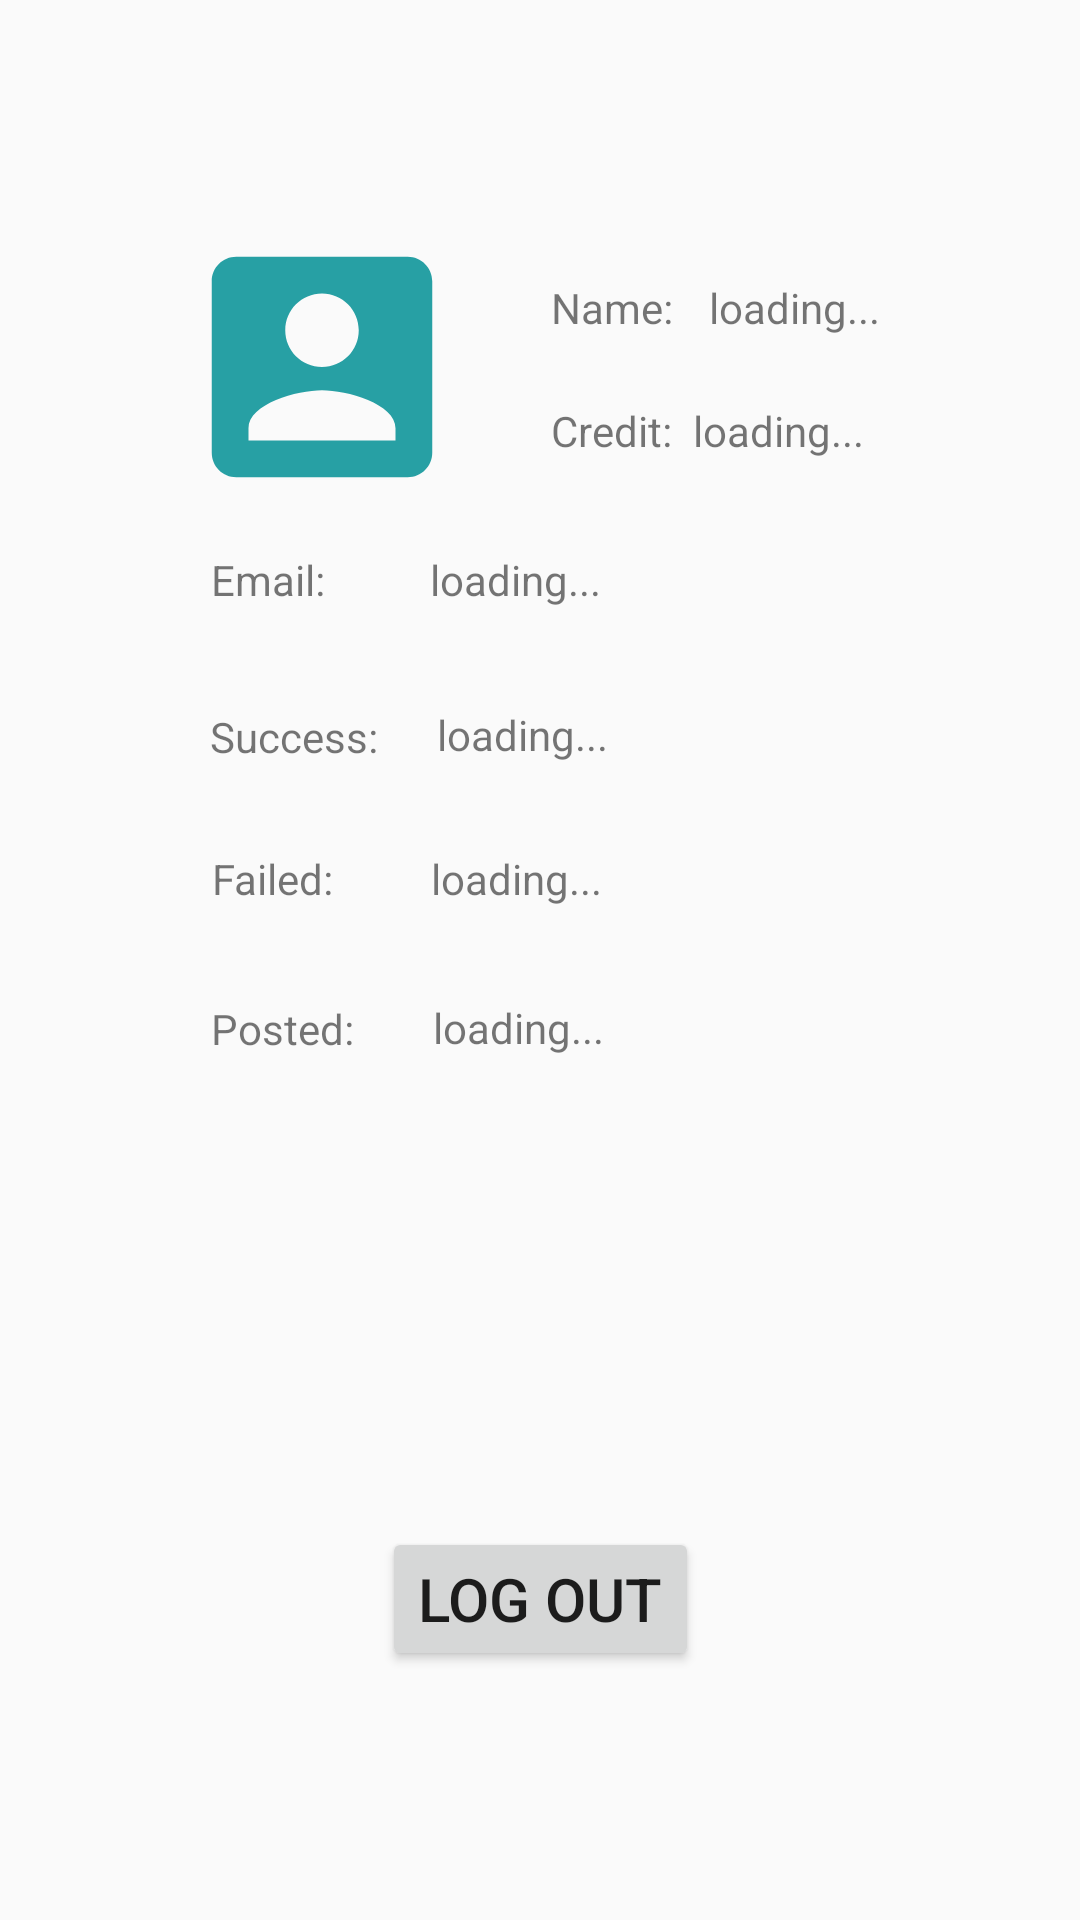

Reconstruct the res/layout file that produces this screen, plus the resources it refers to.
<!-- AndroidManifest.xml: application theme Theme.DailyAid -->
<!-- res/layout/fragment_profile.xml -->
<?xml version="1.0" encoding="utf-8"?>
<androidx.constraintlayout.widget.ConstraintLayout xmlns:android="http://schemas.android.com/apk/res/android"
    xmlns:app="http://schemas.android.com/apk/res-auto"
    xmlns:tools="http://schemas.android.com/tools"
    android:layout_width="match_parent"
    android:layout_height="match_parent"
    tools:context=".ui.profile.profileFragment">















    <Button
        android:id="@+id/logOut"
        android:layout_width="wrap_content"
        android:layout_height="wrap_content"
        android:text="LOG OUT"
        android:textAlignment="center"
        android:textSize="20sp"
        app:layout_constraintBottom_toBottomOf="parent"
        app:layout_constraintEnd_toEndOf="parent"
        app:layout_constraintStart_toStartOf="parent"
        app:layout_constraintTop_toTopOf="parent"
        app:layout_constraintVertical_bias="0.86" />

    <ImageView
        android:id="@+id/avatar"
        android:layout_width="103dp"
        android:layout_height="98dp"
        android:src="@drawable/ic_profile_user"
        app:layout_constraintBottom_toBottomOf="parent"
        app:layout_constraintEnd_toEndOf="parent"
        app:layout_constraintHorizontal_bias="0.217"
        app:layout_constraintStart_toStartOf="parent"
        app:layout_constraintTop_toTopOf="parent"
        app:layout_constraintVertical_bias="0.135"
         />

    <TextView
        android:id="@+id/userName"
        android:layout_width="wrap_content"
        android:layout_height="wrap_content"
        android:editable="false"
        android:text="Name:"
        app:layout_constraintBottom_toBottomOf="parent"
        app:layout_constraintEnd_toEndOf="parent"
        app:layout_constraintHorizontal_bias="0.575"
        app:layout_constraintStart_toStartOf="parent"
        app:layout_constraintTop_toTopOf="parent"
        app:layout_constraintVertical_bias="0.15"
        tools:ignore="Deprecated" />

    <ImageView
        android:id="@+id/verify"
        android:layout_width="21dp"
        android:layout_height="21dp"
        android:src="@drawable/fui_ic_check_circle_black_128dp"
        app:layout_constraintBottom_toBottomOf="parent"
        app:layout_constraintEnd_toEndOf="parent"
        app:layout_constraintHorizontal_bias="0.382"
        app:layout_constraintStart_toStartOf="parent"
        app:layout_constraintTop_toTopOf="parent"
        app:layout_constraintVertical_bias="0.121" />

    <TextView
        android:id="@+id/success"
        android:layout_width="wrap_content"
        android:layout_height="wrap_content"
        android:editable="false"
        android:text="Success:"
        app:layout_constraintBottom_toBottomOf="parent"
        app:layout_constraintEnd_toEndOf="parent"
        app:layout_constraintHorizontal_bias="0.23"
        app:layout_constraintStart_toStartOf="parent"
        app:layout_constraintTop_toTopOf="parent"
        app:layout_constraintVertical_bias="0.38"
        tools:ignore="Deprecated" />

    <TextView
        android:id="@+id/credit"
        android:layout_width="wrap_content"
        android:layout_height="wrap_content"
        android:editable="false"
        android:text="Credit:"
        app:layout_constraintBottom_toBottomOf="parent"
        app:layout_constraintEnd_toEndOf="parent"
        app:layout_constraintHorizontal_bias="0.575"
        app:layout_constraintStart_toStartOf="parent"
        app:layout_constraintTop_toTopOf="parent"
        app:layout_constraintVertical_bias="0.216"
        tools:ignore="Deprecated" />

    <TextView
        android:id="@+id/failed"
        android:layout_width="wrap_content"
        android:layout_height="wrap_content"
        android:editable="false"
        android:text="Failed:"
        app:layout_constraintBottom_toBottomOf="parent"
        app:layout_constraintEnd_toEndOf="parent"
        app:layout_constraintHorizontal_bias="0.221"
        app:layout_constraintStart_toStartOf="parent"
        app:layout_constraintTop_toTopOf="parent"
        app:layout_constraintVertical_bias="0.456"
        tools:ignore="Deprecated" />

    <TextView
        android:id="@+id/posted"
        android:layout_width="wrap_content"
        android:layout_height="wrap_content"
        android:editable="false"
        android:text="Posted:"
        app:layout_constraintBottom_toBottomOf="parent"
        app:layout_constraintEnd_toEndOf="parent"
        app:layout_constraintHorizontal_bias="0.225"
        app:layout_constraintStart_toStartOf="parent"
        app:layout_constraintTop_toTopOf="parent"
        app:layout_constraintVertical_bias="0.537"
        tools:ignore="Deprecated" />

    <TextView
        android:id="@+id/detailName"
        android:layout_width="wrap_content"
        android:layout_height="wrap_content"
        android:text="loading..."
        app:layout_constraintBottom_toBottomOf="parent"
        app:layout_constraintEnd_toEndOf="parent"
        app:layout_constraintHorizontal_bias="0.151"
        app:layout_constraintStart_toEndOf="@+id/userName"
        app:layout_constraintTop_toTopOf="parent"
        app:layout_constraintVertical_bias="0.15" />

    <TextView
        android:id="@+id/detailCredit"
        android:layout_width="wrap_content"
        android:layout_height="wrap_content"
        android:text="loading..."
        app:layout_constraintBottom_toBottomOf="parent"
        app:layout_constraintEnd_toEndOf="parent"
        app:layout_constraintHorizontal_bias="0.762"
        app:layout_constraintStart_toStartOf="parent"
        app:layout_constraintTop_toTopOf="parent"
        app:layout_constraintVertical_bias="0.216" />

    <TextView
        android:id="@+id/detailSuccess"
        android:layout_width="wrap_content"
        android:layout_height="wrap_content"
        android:text="loading..."
        app:layout_constraintBottom_toBottomOf="parent"
        app:layout_constraintEnd_toEndOf="parent"
        app:layout_constraintHorizontal_bias="0.111"
        app:layout_constraintStart_toEndOf="@+id/success"
        app:layout_constraintTop_toTopOf="parent"
        app:layout_constraintVertical_bias="0.379" />

    <TextView
        android:id="@+id/detailFailed"
        android:layout_width="wrap_content"
        android:layout_height="wrap_content"
        android:text="loading..."
        app:layout_constraintBottom_toBottomOf="parent"
        app:layout_constraintEnd_toEndOf="parent"
        app:layout_constraintHorizontal_bias="0.169"
        app:layout_constraintStart_toEndOf="@+id/failed"
        app:layout_constraintTop_toTopOf="parent"
        app:layout_constraintVertical_bias="0.456" />

    <TextView
        android:id="@+id/detailPosted"
        android:layout_width="wrap_content"
        android:layout_height="wrap_content"
        android:text="loading..."
        app:layout_constraintBottom_toBottomOf="parent"
        app:layout_constraintEnd_toEndOf="parent"
        app:layout_constraintHorizontal_bias="0.143"
        app:layout_constraintStart_toEndOf="@+id/posted"
        app:layout_constraintTop_toTopOf="parent"
        app:layout_constraintVertical_bias="0.536" />

    <TextView
        android:id="@+id/textView5"
        android:layout_width="wrap_content"
        android:layout_height="wrap_content"
        android:text="Email:"
        app:layout_constraintBottom_toBottomOf="parent"
        app:layout_constraintEnd_toEndOf="parent"
        app:layout_constraintHorizontal_bias="0.218"
        app:layout_constraintStart_toStartOf="parent"
        app:layout_constraintTop_toTopOf="parent"
        app:layout_constraintVertical_bias="0.296" />

    <TextView
        android:id="@+id/detailEmail"
        android:layout_width="wrap_content"
        android:layout_height="wrap_content"
        android:text="loading..."
        app:layout_constraintBottom_toBottomOf="parent"
        app:layout_constraintEnd_toEndOf="parent"
        app:layout_constraintHorizontal_bias="0.18"
        app:layout_constraintStart_toEndOf="@+id/textView5"
        app:layout_constraintTop_toTopOf="parent"
        app:layout_constraintVertical_bias="0.296" />

</androidx.constraintlayout.widget.ConstraintLayout>
<!-- resources referenced by this layout -->
<resources>
  <!-- drawable ic_profile_user (drawable) -->
  <vector android:height="24dp" android:tint="#27A0A4"
      android:viewportHeight="24" android:viewportWidth="24"
      android:width="24dp" xmlns:android="http://schemas.android.com/apk/res/android">
      <path android:fillColor="@android:color/white" android:pathData="M3,5v14c0,1.1 0.89,2 2,2h14c1.1,0 2,-0.9 2,-2L21,5c0,-1.1 -0.9,-2 -2,-2L5,3c-1.11,0 -2,0.9 -2,2zM15,9c0,1.66 -1.34,3 -3,3s-3,-1.34 -3,-3 1.34,-3 3,-3 3,1.34 3,3zM6,17c0,-2 4,-3.1 6,-3.1s6,1.1 6,3.1v1L6,18v-1z"/>
  </vector>
  <style name="Theme.DailyAid" parent="Theme.AppCompat.DayNight.NoActionBar">
          
          <item name="colorPrimary">@color/fui_bgYahoo</item>
          <item name="colorPrimaryVariant">#959595</item>
          <item name="colorOnPrimary">@color/fui_bgYahoo</item>
          
          <item name="colorSecondary">@color/teal_200</item>
          <item name="colorSecondaryVariant">@color/teal_700</item>
          <item name="colorOnSecondary">@color/black</item>
          
          <item name="android:statusBarColor">?attr/colorPrimaryVariant</item>
          
      </style>
  <!-- not gathered from this repository: default colours our renderer supplied (Android Studio template values) -->
  <color name="teal_200">#FF03DAC5</color>
  <color name="teal_700">#FF018786</color>
  <color name="black">#FF000000</color>
</resources>
